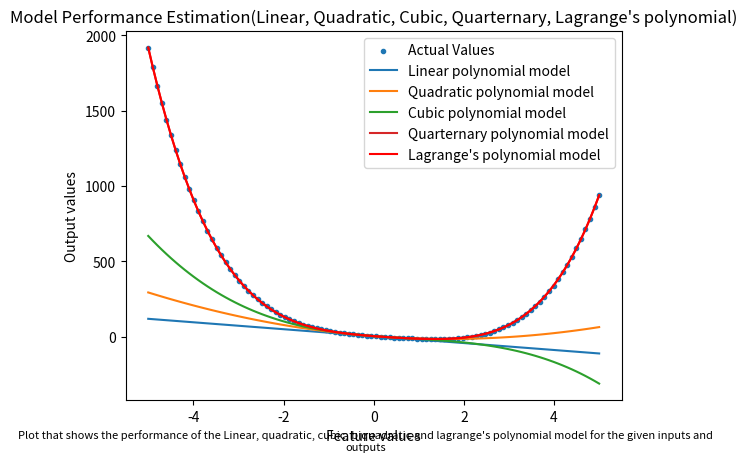
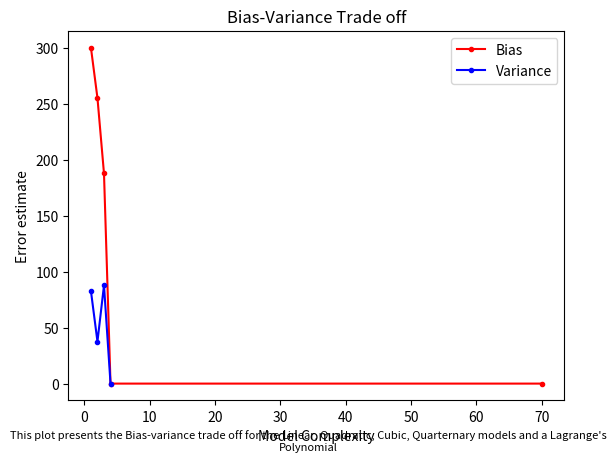

These charts were generated, in order, by the following Python code:
import numpy as np
import matplotlib.pyplot as plt

def populationGenerator(x:int)->int:
    r=np.random.normal(0,3)
    y=(2*(x**4))-(3*(x**3))+(7*(x**2))-(23*(x))+8+r
    return y

X=np.array(np.linspace(-5,5,100))
n=len(X)
Y=populationGenerator(X)

split_idx_train=int(X.shape[0]*0.7)
split_idx_valid=split_idx_train+int(X.shape[0]*0.1)


X1_train=np.array(X[:split_idx_train])
X0_train=np.array(X1_train**0)
X2_train=np.array(X1_train**2)
X3_train=np.array(X1_train**3)
X4_train=np.array(X1_train**4)
Y_train=np.array(Y[:split_idx_train])


X1_valid=np.array(X[split_idx_train:split_idx_valid])
X0_valid=np.array([X1_valid**0])
X2_valid=np.array([X1_valid**2])
X3_valid=np.array([X1_valid**3])
X4_valid=np.array([X1_valid**4])
Y_valid=np.array([Y[split_idx_train:split_idx_valid]])


X1_test=np.array(X[split_idx_valid:])
X0_test=np.array([X1_test**0])
X2_test=np.array([X1_test**2])
X3_test=np.array([X1_test**3])
X4_test=np.array([X1_test**4])
Y_test=np.array(Y[split_idx_valid:])


Xtrans=np.array([X0_train, X1_train, X2_train, X3_train, X4_train])
X_y=np.transpose(Xtrans)
XInv=np.linalg.inv(np.matmul(Xtrans, X_y))
calc1=np.matmul(XInv, Xtrans)
beta=calc1=np.matmul(calc1, Y_train)

def linearModel(X1:list[float], beta:list[float])->list[float]:
    return beta[0]+(beta[1]*X1)

def quadraticModel(X1:list[float], X2:list[float], beta:list[float])->list[float]:
    return beta[0]+(beta[1]*X1)+(beta[2]*X2)

def cubicModel(X1:list[float], X2:list[float], X3:list[float], beta:list[float])->list[float]:
    return beta[0]+(beta[1]*X1)+(beta[2]*X2)+(beta[3]*X3)

def quarternaryModel(X1:list[float], X2:list[float], X3:list[float], X4:list[float], beta:list[float])->list[float]:
    return beta[0]+(beta[1]*X1)+(beta[2]*X2)+(beta[3]*X3)+((beta[4]*X4))

def lagrangesPolynomial(X:list[float], Y:list[float], xi:int, n:int)->int:
    res=0.0
    for i in range(n):
        t=Y[i]
        for j in range(n):
            if(j!=i):
                t=t*(xi-X[j])/(X[i]-X[j])
        res+=t
    return res

def models(X:list[float], Y:list[float], beta:list[float])->list[list[float]]:
    X1=X
    X2=np.array(X1**2)
    X3=np.array(X1**3)
    X4=np.array(X1**4)
    lin_model=linearModel(X1, beta)
    quad_model=quadraticModel(X1, X2, beta)
    cub_model=cubicModel(X1, X2, X3, beta)
    quart_model=quarternaryModel(X1, X2, X3, X4, beta)
    lagranges_model=[lagrangesPolynomial(X1,Y,X1[i],len(X1)) for i in range(len(X1))]
    mod=[lin_model, quad_model, cub_model, quart_model, lagranges_model]
    return mod

models=models(X, Y, beta)


def plot(X:list[float], Y:list[float], models:list[float])->int:
    txt="Plot that shows the performance of the Linear, quadratic, cubic, biquadratic and lagrange's polynomial model for the given inputs and outputs"
    plt.scatter(X, Y, marker=".", label="Actual Values")
    plt.title("Model Performance Estimation(Linear, Quadratic, Cubic, Quarternary, Lagrange's polynomial)")
    plt.plot(X, models[0], label="Linear polynomial model")
    plt.plot(X, models[1], label="Quadratic polynomial model")
    plt.plot(X, models[2], label="Cubic polynomial model")
    plt.plot(X, models[3], label="Quarternary polynomial model")
    plt.plot(X, models[4], label="Lagrange's polynomial model", c="r")
    plt.xlabel("Feature values")
    plt.ylabel("Output values")
    plt.figtext(0.5, 0.01, txt, wrap=True, horizontalalignment='center', fontsize=8)
    plt.legend()
    plt.show()
    plt.close()
    return 1
plot(X,Y,models)

def train(X1_train:list[float], X2_train:list[float], X3_train:list[float], X4_train:list[float], beta:list[float])->list[float]:
    lin_model_train=linearModel(X1_train, beta)
    quad_model_train=quadraticModel(X1_train, X2_train, beta)
    cub_model_train=cubicModel(X1_train, X2_train, X3_train, beta)
    quart_model_train=quarternaryModel(X1_train, X2_train, X3_train, X4_train, beta)
    lagranges_model_train=[lagrangesPolynomial(X1_train,Y_train,X1_train[i],len(X1_train)) for i in range(len(X1_train))]

    eps_linear_model_train=np.sum(np.abs(Y_train-lin_model_train))/len(X1_train)
    eps_quad_model_train=np.sum(np.abs(Y_train-quad_model_train))/len(X1_train)
    eps_cub_model_train=np.sum(np.abs(Y_train-cub_model_train))/len(X1_train)
    eps_quart_model_train=np.sum(np.abs(Y_train-quart_model_train))/len(X1_train)
    eps_lag_model_train=np.sum(np.abs(Y_train-lagranges_model_train))/len(X1_train)
    op=[eps_linear_model_train, eps_quad_model_train, eps_cub_model_train, eps_quart_model_train, eps_lag_model_train]
    return op

eps_bias=train(X1_train, X2_train, X3_train, X4_train, beta)

def valid(X1_valid:list[float], X2_valid:list[float], X3_valid:list[float], X4_valid:list[float], beta:list[float])->list[float]:
    lin_model_valid=linearModel(X1_valid, beta)
    quad_model_valid=quadraticModel(X1_valid, X2_valid, beta)
    cub_model_valid=cubicModel(X1_valid, X2_valid, X3_valid, beta)
    quart_model_valid=quarternaryModel(X1_valid, X2_valid, X3_valid, X4_valid, beta)
    # lagranges_model_valid=[lagrangesPolynomial(X1_valid,Y_valid,X1_valid[i],70) for i in range(len(X1_train))]

    eps_linear_model_valid=np.sum(np.abs(Y_valid-lin_model_valid))/len(X1_valid)
    eps_quad_model_valid=np.sum(np.abs(Y_valid-quad_model_valid))/len(X1_valid)
    eps_cub_model_valid=np.sum(np.abs(Y_valid-cub_model_valid))/len(X1_valid)
    eps_quart_model_valid=np.sum(np.abs(Y_valid-quart_model_valid))/len(X1_valid)
    eps=[eps_linear_model_valid, eps_quad_model_valid, eps_cub_model_valid, eps_quart_model_valid]
    # eps_lag_model_valid=np.sum(np.abs(Y_valid-lagranges_model_valid))
    return [eps_linear_model_valid, eps_quad_model_valid, eps_cub_model_valid, eps_quart_model_valid] #eps_lag_model_valid

eps_variance=valid(X1_valid, X2_valid, X3_valid, X4_valid, beta)

print(eps_bias)
print(eps_variance)


txt="This plot presents the Bias-variance trade off for the Linear, Quadratic, Cubic, Quarternary models and a Lagrange's Polynomial"
x=[1,2,3,4,70]
plt.plot(x, eps_bias, c="r", label="Bias", marker=".")
plt.title("Bias-Variance Trade off")
plt.xlabel("Model Complexity")
plt.ylabel("Error estimate")
plt.figtext(0.5, 0.01, txt, wrap=True, horizontalalignment='center', fontsize=8)
plt.plot(x[:4], eps_variance, c="b", label="Variance", marker=".")
plt.legend()
plt.show()
